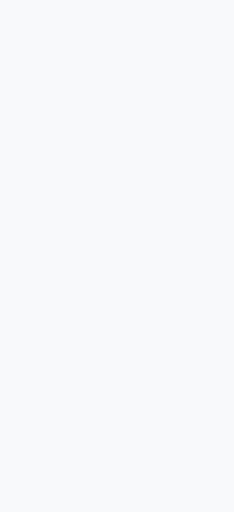
t = 0.00 s
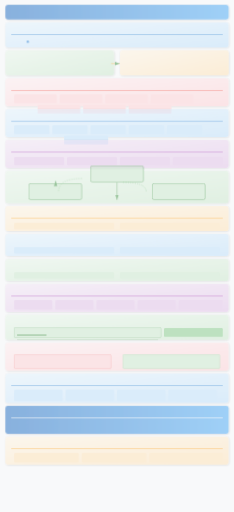
t = 0.20 s
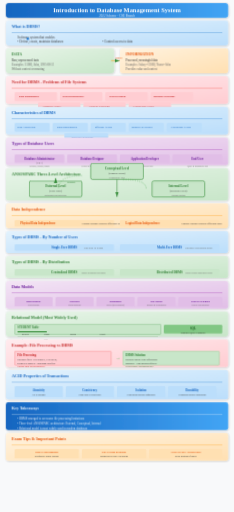
t = 0.58 s
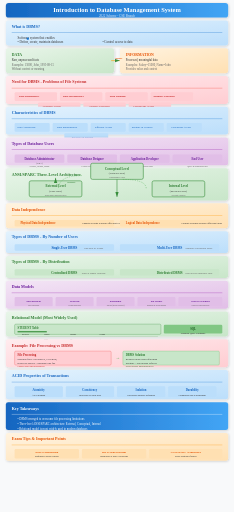
t = 0.95 s
t = 1.33 s: frame unchanged from t = 0.95 s, image omitted
t = 1.70 s: frame unchanged from t = 0.95 s, image omitted

The animated SVG that drew these frames (rendered in a browser with its animation timeline set to each time). Animation: 4 CSS @keyframes rules; one cycle of 1.70 s.

<svg viewBox="0 0 800 1750" xmlns="http://www.w3.org/2000/svg">
  <defs>
    <!-- Gradients -->
    <linearGradient id="titleGrad" x1="0%" y1="0%" x2="100%" y2="0%">
      <stop offset="0%" style="stop-color:#1565c0"/>
      <stop offset="100%" style="stop-color:#42a5f5"/>
    </linearGradient>
    <linearGradient id="blueGrad" x1="0%" y1="0%" x2="100%" y2="100%">
      <stop offset="0%" style="stop-color:#e3f2fd"/>
      <stop offset="100%" style="stop-color:#bbdefb"/>
    </linearGradient>
    <linearGradient id="greenGrad" x1="0%" y1="0%" x2="100%" y2="100%">
      <stop offset="0%" style="stop-color:#e8f5e9"/>
      <stop offset="100%" style="stop-color:#c8e6c9"/>
    </linearGradient>
    <linearGradient id="orangeGrad" x1="0%" y1="0%" x2="100%" y2="100%">
      <stop offset="0%" style="stop-color:#fff3e0"/>
      <stop offset="100%" style="stop-color:#ffe0b2"/>
    </linearGradient>
    <linearGradient id="purpleGrad" x1="0%" y1="0%" x2="100%" y2="100%">
      <stop offset="0%" style="stop-color:#f3e5f5"/>
      <stop offset="100%" style="stop-color:#e1bee7"/>
    </linearGradient>
    <linearGradient id="redGrad" x1="0%" y1="0%" x2="100%" y2="100%">
      <stop offset="0%" style="stop-color:#ffebee"/>
      <stop offset="100%" style="stop-color:#ffcdd2"/>
    </linearGradient>
    <!-- Shadow filter -->
    <filter id="shadow" x="-20%" y="-20%" width="140%" height="140%">
      <feDropShadow dx="2" dy="2" stdDeviation="3" flood-opacity="0.2"/>
    </filter>
    <!-- Arrow marker -->
    <marker id="arrowBlue" markerWidth="10" markerHeight="10" refX="9" refY="3" orient="auto">
      <path d="M0,0 L0,6 L9,3 z" fill="#1976d2"/>
    </marker>
    <marker id="arrowGreen" markerWidth="10" markerHeight="10" refX="9" refY="3" orient="auto">
      <path d="M0,0 L0,6 L9,3 z" fill="#388e3c"/>
    </marker>
    <!-- Animations -->
    <style>
      @keyframes fadeInSlide {
        from { opacity: 0; transform: translateY(20px); }
        to { opacity: 1; transform: translateY(0); }
      }
      @keyframes scaleIn {
        from { opacity: 0; transform: scale(0.85); }
        to { opacity: 1; transform: scale(1); }
      }
      @keyframes textReveal {
        from { opacity: 0; transform: translateX(-10px); }
        to { opacity: 1; transform: translateX(0); }
      }
      @keyframes drawLine {
        from { stroke-dashoffset: 1000; }
        to { stroke-dashoffset: 0; }
      }
      .step { animation: fadeInSlide 0.6s ease-out; }
      .step rect { animation: scaleIn 0.5s cubic-bezier(0.34, 1.56, 0.64, 1); transform-origin: center; }
      .step text { animation: textReveal 0.4s ease-out 0.2s backwards; }
      .draw-anim { stroke-dasharray: 1000; stroke-dashoffset: 1000; animation: drawLine 1.5s ease-out forwards; }
    </style>
  </defs>
  
  <!-- Background -->
  <rect width="800" height="1750" fill="#f8f9fa"/>
  
  <!-- Step 0: Title -->
  <g class="step" id="step0" data-narration="Welcome to Introduction to Database Management Systems. This module covers fundamental concepts essential for every CSE student.">
    <rect x="20" y="10" width="760" height="50" rx="10" fill="url(#titleGrad)" filter="url(#shadow)"/>
    <text x="400" y="42" text-anchor="middle" font-size="22" font-weight="bold" fill="white">Introduction to Database Management System</text>
    <text x="400" y="58" text-anchor="middle" font-size="11" fill="white" opacity="0.9">2022 Scheme - CSE Branch</text>
  </g>
  
  <!-- Step 1: What is DBMS? -->
  <g class="step" id="step1" data-narration="A Database Management System is software that enables users to define, create, maintain, and control access to databases efficiently.">
    <rect x="20" y="70" width="760" height="85" rx="8" fill="url(#blueGrad)" filter="url(#shadow)"/>
    <text x="40" y="95" font-size="14" font-weight="bold" fill="#1565c0">What is DBMS?</text>
    <rect x="40" y="110" width="720" height="2" fill="#1976d2" opacity="0.5"/>
    <text x="60" y="132" font-size="11" fill="#333">Software system that enables</text>
    <text x="60" y="146" font-size="11" fill="#333">• Define, create, maintain databases</text>
    <text x="350" y="146" font-size="11" fill="#333">• Control access to data</text>
    <circle cx="95" cy="132" r="4" fill="#1976d2"/>
  </g>
  
  <!-- Step 2: Data vs Information -->
  <g class="step" id="step2" data-narration="Data is raw, unprocessed facts. Information is processed, meaningful data that provides value and context to users.">
    <rect x="20" y="165" width="370" height="85" rx="8" fill="url(#greenGrad)" filter="url(#shadow)"/>
    <text x="40" y="190" font-size="13" font-weight="bold" fill="#2e7d32">DATA</text>
    <text x="40" y="210" font-size="10" fill="#333">Raw, unprocessed facts</text>
    <text x="40" y="225" font-size="10" fill="#666">Examples: 15000, John, 1995-08-15</text>
    <text x="40" y="240" font-size="10" fill="#666">Without context or meaning</text>
    
    <rect x="410" y="165" width="370" height="85" rx="8" fill="url(#orangeGrad)" filter="url(#shadow)"/>
    <text x="430" y="190" font-size="13" font-weight="bold" fill="#e65100">INFORMATION</text>
    <text x="430" y="210" font-size="10" fill="#333">Processed, meaningful data</text>
    <text x="430" y="225" font-size="10" fill="#666">Examples: Salary=15000, Name=John</text>
    <text x="430" y="240" font-size="10" fill="#666">Provides value and context</text>
    
    <path d="M380 207 L410 207" stroke="#ff9800" stroke-width="2" marker-end="url(#arrowGreen)"/>
    <text x="395" y="200" font-size="8" fill="#e65100" font-weight="bold">DBMS</text>
  </g>
  
  <!-- Step 3: Need for DBMS - Problems of File Systems -->
  <g class="step" id="step3" data-narration="Traditional file processing systems suffer from data redundancy, inconsistency, isolation, and security problems.">
    <rect x="20" y="260" width="760" height="95" rx="8" fill="url(#redGrad)" filter="url(#shadow)"/>
    <text x="40" y="285" font-size="14" font-weight="bold" fill="#c62828">Need for DBMS - Problems of File Systems</text>
    <rect x="40" y="300" width="720" height="2" fill="#f44336" opacity="0.5"/>
    
    <rect x="50" y="315" width="145" height="30" rx="4" fill="#ffcdd2"/>
    <text x="65" y="332" font-size="9" fill="#c62828" font-weight="bold">Data Redundancy</text>
    
    <rect x="205" y="315" width="145" height="30" rx="4" fill="#ffcdd2"/>
    <text x="215" y="332" font-size="9" fill="#c62828" font-weight="bold">Data Inconsistency</text>
    
    <rect x="360" y="315" width="145" height="30" rx="4" fill="#ffcdd2"/>
    <text x="375" y="332" font-size="9" fill="#c62828" font-weight="bold">Data Isolation</text>
    
    <rect x="515" y="315" width="145" height="30" rx="4" fill="#ffcdd2"/>
    <text x="525" y="332" font-size="9" fill="#c62828" font-weight="bold">Integrity Problems</text>
    
    <rect x="130" y="350" width="145" height="30" rx="4" fill="#ffcdd2"/>
    <text x="145" y="367" font-size="9" fill="#c62828" font-weight="bold">Atomicity Issues</text>
    
    <rect x="285" y="350" width="145" height="30" rx="4" fill="#ffcdd2"/>
    <text x="305" y="367" font-size="9" fill="#c62828" font-weight="bold">Security Problems</text>
    
    <rect x="440" y="350" width="145" height="30" rx="4" fill="#ffcdd2"/>
    <text x="455" y="367" font-size="9" fill="#c62828" font-weight="bold">Concurrent Access</text>
  </g>
  
  <!-- Step 4: Characteristics of DBMS -->
  <g class="step" id="step4" data-narration="DBMS provides data abstraction, data independence, efficient access, integrity, security, concurrency control, and recovery mechanisms.">
    <rect x="20" y="365" width="760" height="95" rx="8" fill="url(#blueGrad)" filter="url(#shadow)"/>
    <text x="40" y="390" font-size="14" font-weight="bold" fill="#1565c0">Characteristics of DBMS</text>
    <rect x="40" y="405" width="720" height="2" fill="#1976d2" opacity="0.5"/>
    
    <rect x="50" y="420" width="120" height="30" rx="4" fill="#bbdefb"/>
    <text x="60" y="437" font-size="9" fill="#1565c0">Data Abstraction</text>
    
    <rect x="180" y="420" width="120" height="30" rx="4" fill="#bbdefb"/>
    <text x="195" y="437" font-size="9" fill="#1565c0">Data Independence</text>
    
    <rect x="310" y="420" width="120" height="30" rx="4" fill="#bbdefb"/>
    <text x="325" y="437" font-size="9" fill="#1565c0">Efficient Access</text>
    
    <rect x="440" y="420" width="120" height="30" rx="4" fill="#bbdefb"/>
    <text x="450" y="437" font-size="9" fill="#1565c0">Integrity &amp; Security</text>
    
    <rect x="570" y="420" width="120" height="30" rx="4" fill="#bbdefb"/>
    <text x="585" y="437" font-size="9" fill="#1565c0">Concurrent Access</text>
    
    <rect x="220" y="455" width="150" height="30" rx="4" fill="#bbdefb"/>
    <text x="245" y="472" font-size="9" fill="#1565c0">Recovery &amp; Backup</text>
  </g>
  
  <!-- Step 5: Database Users -->
  <g class="step" id="step5" data-narration="Four types of database users: DBAs manage the system, designers create structure, developers build applications, and end users interact with data.">
    <rect x="20" y="470" width="760" height="95" rx="8" fill="url(#purpleGrad)" filter="url(#shadow)"/>
    <text x="40" y="495" font-size="14" font-weight="bold" fill="#6a1b9a">Types of Database Users</text>
    <rect x="40" y="510" width="720" height="2" fill="#9c27b0" opacity="0.5"/>
    
    <rect x="50" y="528" width="170" height="28" rx="4" fill="#e1bee7"/>
    <text x="135" y="547" text-anchor="middle" font-size="10" font-weight="bold" fill="#6a1b9a">Database Administrator</text>
    <text x="135" y="559" text-anchor="middle" font-size="8" fill="#666">(DBA)</text>
    
    <rect x="230" y="528" width="170" height="28" rx="4" fill="#e1bee7"/>
    <text x="315" y="547" text-anchor="middle" font-size="10" font-weight="bold" fill="#6a1b9a">Database Designer</text>
    
    <rect x="410" y="528" width="170" height="28" rx="4" fill="#e1bee7"/>
    <text x="495" y="547" text-anchor="middle" font-size="10" font-weight="bold" fill="#6a1b9a">Application Developer</text>
    
    <rect x="590" y="528" width="170" height="28" rx="4" fill="#e1bee7"/>
    <text x="675" y="547" text-anchor="middle" font-size="10" font-weight="bold" fill="#6a1b9a">End User</text>
    
    <text x="135" y="570" text-anchor="middle" font-size="7" fill="#666">Security, backup, tuning</text>
    <text x="315" y="570" text-anchor="middle" font-size="7" fill="#666">Logical &amp; physical design</text>
    <text x="495" y="570" text-anchor="middle" font-size="7" fill="#666">Build database apps</text>
    <text x="675" y="570" text-anchor="middle" font-size="7" fill="#666">Query &amp; manipulate data</text>
  </g>
  
  <!-- Step 6: ANSI/SPARC Architecture -->
  <g class="step" id="step6" data-narration="ANSI/SPARC has three levels: External for user views, Conceptual for logical structure, and Internal for physical storage.">
    <rect x="20" y="575" width="760" height="110" rx="8" fill="url(#greenGrad)" filter="url(#shadow)"/>
    <text x="40" y="600" font-size="14" font-weight="bold" fill="#2e7d32">ANSI/SPARC Three-Level Architecture</text>
    
    <!-- External Level -->
    <rect x="100" y="618" width="180" height="55" rx="6" fill="#c8e6c9" stroke="#388e3c" stroke-width="2"/>
    <text x="190" y="640" text-anchor="middle" font-size="11" font-weight="bold" fill="#2e7d32">External Level</text>
    <text x="190" y="655" text-anchor="middle" font-size="9" fill="#333">(User View)</text>
    <text x="190" y="670" text-anchor="middle" font-size="8" fill="#666">Individual perspectives</text>
    
    <!-- Arrow up -->
    <path d="M190 618 L190 608" stroke="#388e3c" stroke-width="2" marker-end="url(#arrowGreen)"/>
    
    <!-- Conceptual Level -->
    <rect x="310" y="558" width="180" height="55" rx="6" fill="#c8e6c9" stroke="#388e3c" stroke-width="2"/>
    <text x="400" y="580" text-anchor="middle" font-size="11" font-weight="bold" fill="#2e7d32">Conceptual Level</text>
    <text x="400" y="595" text-anchor="middle" font-size="9" fill="#333">(Logical Level)</text>
    <text x="400" y="610" text-anchor="middle" font-size="8" fill="#666">Community view</text>
    
    <!-- Arrow down -->
    <path d="M400 613 L400 673" stroke="#388e3c" stroke-width="2" marker-end="url(#arrowGreen)"/>
    
    <!-- Internal Level -->
    <rect x="520" y="618" width="180" height="55" rx="6" fill="#c8e6c9" stroke="#388e3c" stroke-width="2"/>
    <text x="610" y="640" text-anchor="middle" font-size="11" font-weight="bold" fill="#2e7d32">Internal Level</text>
    <text x="610" y="655" text-anchor="middle" font-size="9" fill="#333">(Physical Level)</text>
    <text x="610" y="670" text-anchor="middle" font-size="8" fill="#666">Storage details</text>
    
    <!-- Curved arrows showing independence -->
    <path d="M280 600 Q200 600 200 645" stroke="#4caf50" stroke-width="1.5" fill="none" stroke-dasharray="4"/>
    <text x="230" y="625" font-size="7" fill="#2e7d32">Mappings</text>
    <path d="M420 613 Q500 613 500 645" stroke="#4caf50" stroke-width="1.5" fill="none" stroke-dasharray="4"/>
  </g>
  
  <!-- Step 7: Data Independence -->
  <g class="step" id="step7" data-narration="Physical data independence allows storage changes without affecting logical schema. Logical independence allows schema changes without affecting applications.">
    <rect x="20" y="695" width="760" height="85" rx="8" fill="url(#orangeGrad)" filter="url(#shadow)"/>
    <text x="40" y="720" font-size="14" font-weight="bold" fill="#e65100">Data Independence</text>
    <rect x="40" y="735" width="720" height="2" fill="#ff9800" opacity="0.5"/>
    
    <rect x="50" y="752" width="340" height="22" rx="4" fill="#ffe0b2"/>
    <text x="70" y="767" font-size="10" fill="#e65100" font-weight="bold">Physical Data Independence</text>
    <text x="280" y="767" font-size="9" fill="#333">Change storage without affecting logical schema</text>
    
    <rect x="410" y="752" width="340" height="22" rx="4" fill="#ffe0b2"/>
    <text x="430" y="767" font-size="10" fill="#e65100" font-weight="bold">Logical Data Independence</text>
    <text x="620" y="767" font-size="9" fill="#333">Change schema without affecting apps</text>
  </g>
  
  <!-- Step 8: Types of DBMS - By Users -->
  <g class="step" id="step8" data-narration="Based on number of users: Single-user DBMS serves one user, while multi-user DBMS supports multiple concurrent users.">
    <rect x="20" y="790" width="760" height="75" rx="8" fill="url(#blueGrad)" filter="url(#shadow)"/>
    <text x="40" y="815" font-size="14" font-weight="bold" fill="#1565c0">Types of DBMS - By Number of Users</text>
    
    <rect x="50" y="835" width="340" height="22" rx="4" fill="#bbdefb"/>
    <text x="220" y="850" text-anchor="middle" font-size="11" fill="#1565c0" font-weight="bold">Single-User DBMS</text>
    <text x="320" y="850" text-anchor="middle" font-size="9" fill="#666">One user at a time</text>
    
    <rect x="410" y="835" width="340" height="22" rx="4" fill="#bbdefb"/>
    <text x="580" y="850" text-anchor="middle" font-size="11" fill="#1565c0" font-weight="bold">Multi-User DBMS</text>
    <text x="680" y="850" text-anchor="middle" font-size="9" fill="#666">Multiple concurrent users</text>
  </g>
  
  <!-- Step 9: Types of DBMS - By Distribution -->
  <g class="step" id="step9" data-narration="By distribution: Centralized databases store data in one location. Distributed databases store data across multiple locations connected via network.">
    <rect x="20" y="875" width="760" height="75" rx="8" fill="url(#greenGrad)" filter="url(#shadow)"/>
    <text x="40" y="900" font-size="14" font-weight="bold" fill="#2e7d32">Types of DBMS - By Distribution</text>
    
    <rect x="50" y="920" width="340" height="22" rx="4" fill="#c8e6c9"/>
    <text x="220" y="935" text-anchor="middle" font-size="11" fill="#2e7d32" font-weight="bold">Centralized DBMS</text>
    <text x="320" y="935" text-anchor="middle" font-size="9" fill="#666">Data at single location</text>
    
    <rect x="410" y="920" width="340" height="22" rx="4" fill="#c8e6c9"/>
    <text x="580" y="935" text-anchor="middle" font-size="11" fill="#2e7d32" font-weight="bold">Distributed DBMS</text>
    <text x="680" y="935" text-anchor="middle" font-size="9" fill="#666">Data across multiple sites</text>
  </g>
  
  <!-- Step 10: Data Models -->
  <g class="step" id="step10" data-narration="Five major data models: Hierarchical (tree), Network (graph), Relational (tables), ER (entities/relationships), and Object-Oriented.">
    <rect x="20" y="960" width="760" height="95" rx="8" fill="url(#purpleGrad)" filter="url(#shadow)"/>
    <text x="40" y="985" font-size="14" font-weight="bold" fill="#6a1b9a">Data Models</text>
    <rect x="40" y="1000" width="720" height="2" fill="#9c27b0" opacity="0.5"/>
    
    <rect x="50" y="1015" width="130" height="32" rx="4" fill="#e1bee7"/>
    <text x="115" y="1033" text-anchor="middle" font-size="9" fill="#6a1b9a" font-weight="bold">Hierarchical</text>
    <text x="115" y="1045" text-anchor="middle" font-size="7" fill="#666">Tree structure</text>
    
    <rect x="190" y="1015" width="130" height="32" rx="4" fill="#e1bee7"/>
    <text x="255" y="1033" text-anchor="middle" font-size="9" fill="#6a1b9a" font-weight="bold">Network</text>
    <text x="255" y="1045" text-anchor="middle" font-size="7" fill="#666">Graph structure</text>
    
    <rect x="330" y="1015" width="130" height="32" rx="4" fill="#e1bee7"/>
    <text x="395" y="1033" text-anchor="middle" font-size="9" fill="#6a1b9a" font-weight="bold">Relational</text>
    <text x="395" y="1045" text-anchor="middle" font-size="7" fill="#666">Tables (most popular)</text>
    
    <rect x="470" y="1015" width="130" height="32" rx="4" fill="#e1bee7"/>
    <text x="535" y="1033" text-anchor="middle" font-size="9" fill="#6a1b9a" font-weight="bold">ER Model</text>
    <text x="535" y="1045" text-anchor="middle" font-size="7" fill="#666">Entities &amp; relationships</text>
    
    <rect x="610" y="1015" width="150" height="32" rx="4" fill="#e1bee7"/>
    <text x="685" y="1033" text-anchor="middle" font-size="9" fill="#6a1b9a" font-weight="bold">Object-Oriented</text>
    <text x="685" y="1045" text-anchor="middle" font-size="7" fill="#666">Objects with methods</text>
  </g>
  
  <!-- Step 11: Relational Model -->
  <g class="step" id="step11" data-narration="The relational model organizes data in tables with rows (tuples) and columns (attributes). SQL is the standard language for relational databases.">
    <rect x="20" y="1065" width="760" height="85" rx="8" fill="url(#greenGrad)" filter="url(#shadow)"/>
    <text x="40" y="1090" font-size="14" font-weight="bold" fill="#2e7d32">Relational Model (Most Widely Used)</text>
    
    <rect x="50" y="1108" width="500" height="35" rx="4" fill="#c8e6c9" stroke="#388e3c"/>
    <text x="60" y="1123" font-size="10" fill="#2e7d32" font-weight="bold">STUDENT Table</text>
    
    <!-- Table structure -->
    <rect x="60" y="1132" width="100" height="4" fill="#388e3c"/>
    <text x="75" y="1145" font-size="8" fill="#333">RollNo</text>
    <text x="150" y="1145" font-size="8" fill="#333">Name</text>
    <text x="240" y="1145" font-size="8" fill="#333">Marks</text>
    <text x="340" y="1145" font-size="8" fill="#333">Grade</text>
    
    <rect x="60" y="1150" width="480" height="1" fill="#388e3c" opacity="0.5"/>
    <text x="75" y="1163" font-size="7" fill="#666">1</text>
    <text x="150" y="1163" font-size="7" fill="#666">John</text>
    <text x="240" y="1163" font-size="7" fill="#666">95</text>
    <text x="340" y="1163" font-size="7" fill="#666">A</text>
    
    <rect x="560" y="1110" width="200" height="30" rx="4" fill="#81c784"/>
    <text x="660" y="1127" text-anchor="middle" font-size="10" fill="#1b5e20" font-weight="bold">SQL</text>
    <text x="660" y="1140" text-anchor="middle" font-size="8" fill="#333">Standard Query Language</text>
  </g>
  
  <!-- Step 12: Example - File vs DBMS -->
  <g class="step" id="step12" data-narration="In file systems, updating one file leads to inconsistency. DBMS ensures all related records reflect changes automatically through referential integrity.">
    <rect x="20" y="1160" width="760" height="95" rx="8" fill="url(#redGrad)" filter="url(#shadow)"/>
    <text x="40" y="1185" font-size="14" font-weight="bold" fill="#c62828">Example: File Processing vs DBMS</text>
    
    <!-- File Processing side -->
    <rect x="50" y="1200" width="330" height="48" rx="4" fill="#ffcdd2" stroke="#ef5350"/>
    <text x="60" y="1218" font-size="10" fill="#c62828" font-weight="bold">File Processing</text>
    <text x="60" y="1232" font-size="9" fill="#333">Multiple files: STUDENT, COURSE,</text>
    <text x="60" y="1245" font-size="9" fill="#333">ENROLLMENT - updating one file</text>
    <text x="60" y="1255" font-size="9" fill="#c62828">causes data inconsistency!</text>
    
    <!-- Arrow -->
    <text x="395" y="1228" font-size="16" fill="#4caf50">→</text>
    
    <!-- DBMS side -->
    <rect x="420" y="1200" width="330" height="48" rx="4" fill="#c8e6c9" stroke="#66bb6a"/>
    <text x="430" y="1218" font-size="10" fill="#2e7d32" font-weight="bold">DBMS Solution</text>
    <text x="430" y="1232" font-size="9" fill="#333">Related tables with referential</text>
    <text x="430" y="1245" font-size="9" fill="#333">integrity - one update reflects</text>
    <text x="430" y="1255" font-size="9" fill="#2e7d32">everywhere automatically!</text>
  </g>
  
  <!-- Step 13: ACID Properties -->
  <g class="step" id="step13" data-narration="ACID properties ensure reliable transactions: Atomicity (all or nothing), Consistency (valid state to valid state), Isolation (concurrent appears sequential), Durability (committed data is permanent).">
    <rect x="20" y="1265" width="760" height="100" rx="8" fill="url(#blueGrad)" filter="url(#shadow)"/>
    <text x="40" y="1290" font-size="14" font-weight="bold" fill="#1565c0">ACID Properties of Transactions</text>
    <rect x="40" y="1305" width="720" height="2" fill="#1976d2" opacity="0.5"/>
    
    <rect x="50" y="1320" width="165" height="38" rx="4" fill="#bbdefb"/>
    <text x="132" y="1338" text-anchor="middle" font-size="10" fill="#1565c0" font-weight="bold">Atomicity</text>
    <text x="132" y="1352" text-anchor="middle" font-size="8" fill="#333">All or nothing</text>
    
    <rect x="225" y="1320" width="165" height="38" rx="4" fill="#bbdefb"/>
    <text x="307" y="1338" text-anchor="middle" font-size="10" fill="#1565c0" font-weight="bold">Consistency</text>
    <text x="307" y="1352" text-anchor="middle" font-size="8" fill="#333">Valid state to valid state</text>
    
    <rect x="400" y="1320" width="165" height="38" rx="4" fill="#bbdefb"/>
    <text x="482" y="1338" text-anchor="middle" font-size="10" fill="#1565c0" font-weight="bold">Isolation</text>
    <text x="482" y="1352" text-anchor="middle" font-size="8" fill="#333">Concurrent appears sequential</text>
    
    <rect x="575" y="1320" width="165" height="38" rx="4" fill="#bbdefb"/>
    <text x="657" y="1338" text-anchor="middle" font-size="10" fill="#1565c0" font-weight="bold">Durability</text>
    <text x="657" y="1352" text-anchor="middle" font-size="8" fill="#333">Committed data is permanent</text>
  </g>
  
  <!-- Step 14: Key Takeaways -->
  <g class="step" id="step14" data-narration="Key takeaways: DBMS evolved to solve file system problems. It provides abstraction, independence, security, concurrency control, and recovery mechanisms.">
    <rect x="20" y="1375" width="760" height="95" rx="8" fill="url(#titleGrad)" filter="url(#shadow)"/>
    <text x="40" y="1400" font-size="14" font-weight="bold" fill="white">Key Takeaways</text>
    <rect x="40" y="1415" width="720" height="2" fill="white" opacity="0.5"/>
    
    <text x="60" y="1435" font-size="10" fill="white">• DBMS emerged to overcome file processing limitations</text>
    <text x="60" y="1452" font-size="10" fill="white">• Three-level ANSI/SPARC architecture: External, Conceptual, Internal</text>
    <text x="60" y="1469" font-size="10" fill="white">• Relational model is most widely used in modern databases</text>
    <text x="60" y="1486" font-size="10" fill="white">• ACID properties ensure reliable transaction processing</text>
  </g>
  
  <!-- Step 15: Exam Tips -->
  <g class="step" id="step15" data-narration="For exams: Know difference between data and information, memorize file system problems, draw ANSI/SPARC architecture, understand data independence, and practice ACID properties.">
    <rect x="20" y="1480" width="760" height="95" rx="8" fill="url(#orangeGrad)" filter="url(#shadow)"/>
    <text x="40" y="1505" font-size="14" font-weight="bold" fill="#e65100">Exam Tips &amp; Important Points</text>
    <rect x="40" y="1520" width="720" height="2" fill="#ff9800" opacity="0.5"/>
    
    <rect x="50" y="1535" width="220" height="32" rx="4" fill="#ffe0b2"/>
    <text x="160" y="1548" text-anchor="middle" font-size="9" fill="#e65100" font-weight="bold">Data vs Information</text>
    <text x="160" y="1562" text-anchor="middle" font-size="8" fill="#333">Frequently asked concept</text>
    
    <rect x="280" y="1535" width="220" height="32" rx="4" fill="#ffe0b2"/>
    <text x="390" y="1548" text-anchor="middle" font-size="9" fill="#e65100" font-weight="bold">File System Problems</text>
    <text x="390" y="1562" text-anchor="middle" font-size="8" fill="#333">Memorize at least 5 problems</text>
    
    <rect x="510" y="1535" width="250" height="32" rx="4" fill="#ffe0b2"/>
    <text x="635" y="1548" text-anchor="middle" font-size="9" fill="#e65100" font-weight="bold">ANSI/SPARC Architecture</text>
    <text x="635" y="1562" text-anchor="middle" font-size="8" fill="#333">Draw diagram if asked</text>
  </g>
</svg>
